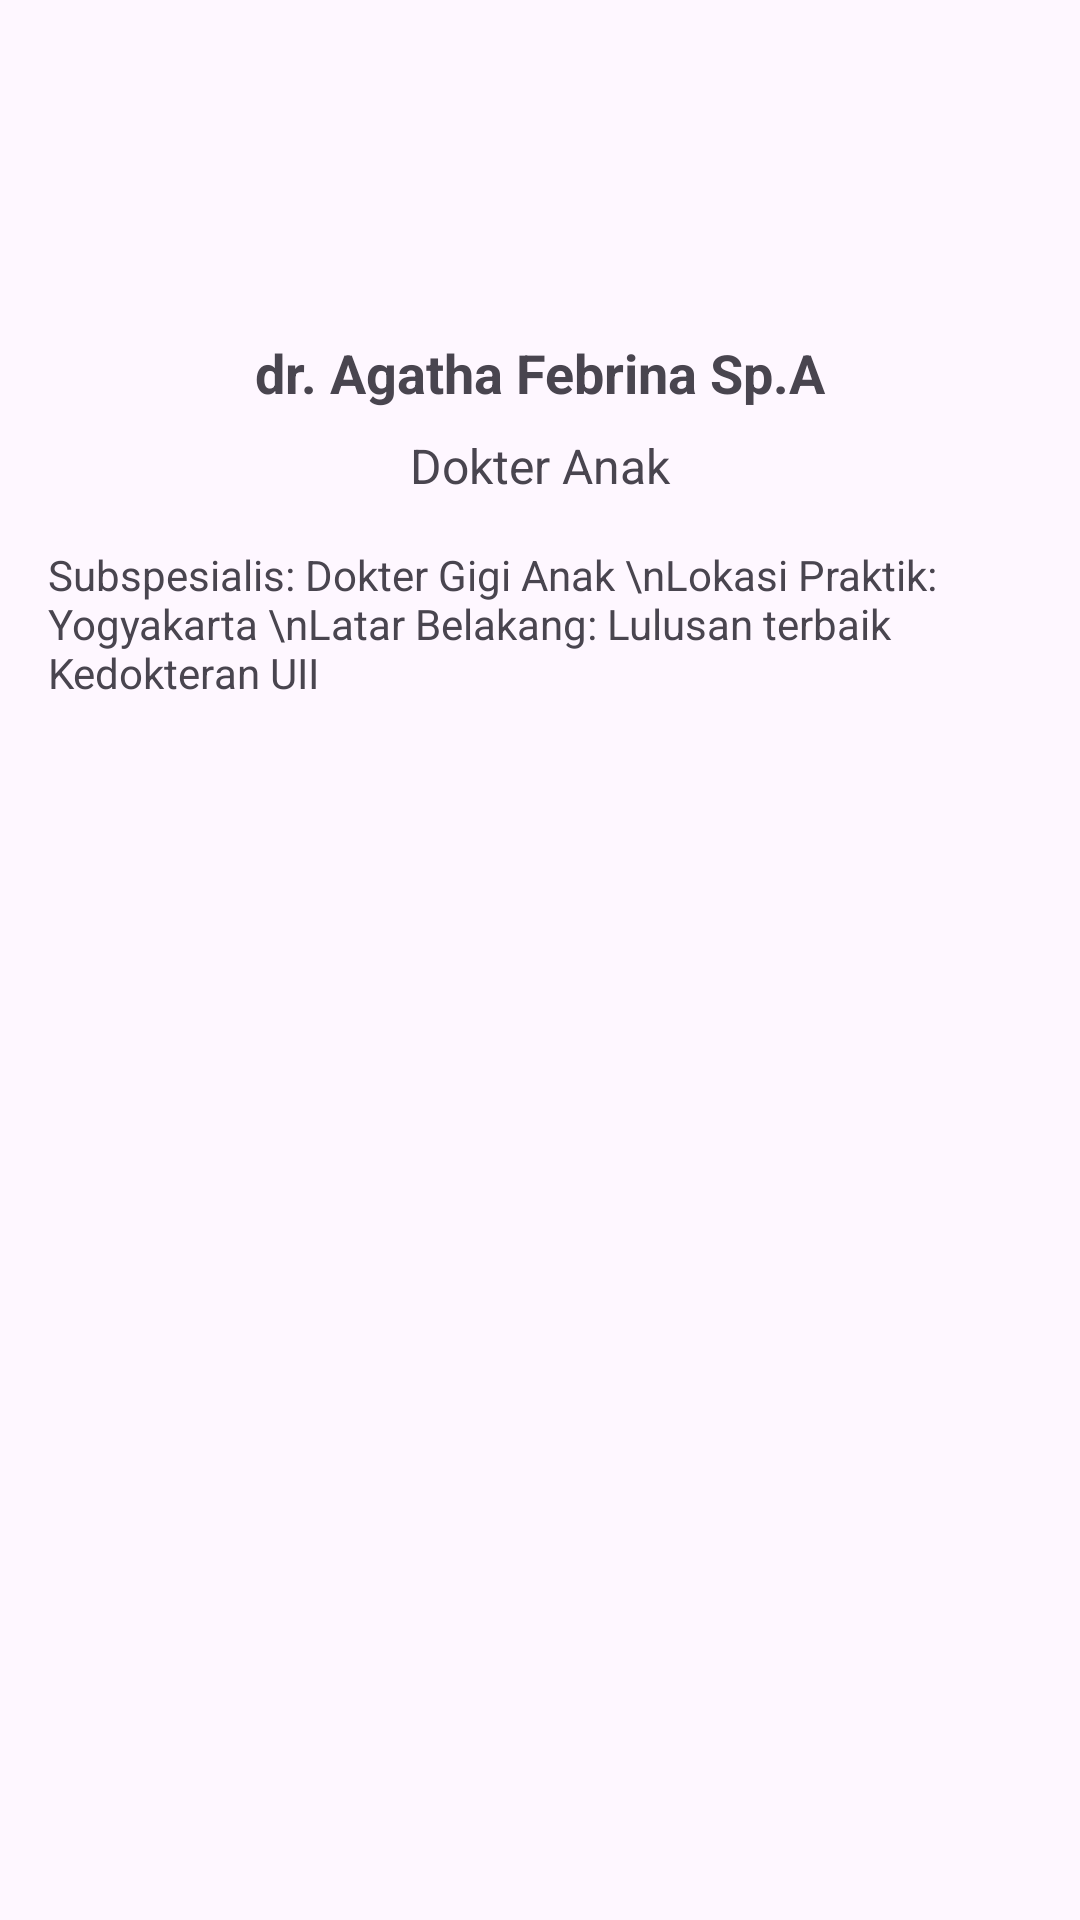

Android layout source for this screen:
<!-- AndroidManifest.xml: application theme Theme.ParentZFinal -->
<!-- res/layout/layoutbottomsheet.xml -->
<?xml version="1.0" encoding="utf-8"?>
<LinearLayout xmlns:android="http://schemas.android.com/apk/res/android"
    android:layout_width="match_parent"
    android:layout_height="wrap_content"
    xmlns:app="http://schemas.android.com/apk/res-auto"
    android:orientation="vertical"
    android:padding="16dp">

    
    <ImageView
        android:id="@+id/doctor_image"
        android:layout_width="80dp"
        android:layout_height="80dp"
        android:background="@drawable/circleprflwhite"
        android:clipToOutline="true"
        app:srcCompat="@drawable/user"
        android:scaleType="centerCrop"
        android:layout_gravity="center_horizontal"
        android:layout_marginBottom="16dp" />

    
    <TextView
        android:id="@+id/doctor_name"
        android:layout_width="match_parent"
        android:layout_height="wrap_content"
        android:text="dr. Agatha Febrina Sp.A"
        android:textSize="18sp"
        android:textStyle="bold"
        android:gravity="center"
        android:layout_marginBottom="8dp" />

    
    <TextView
        android:id="@+id/doctor_specialty"
        android:layout_width="match_parent"
        android:layout_height="wrap_content"
        android:text="Dokter Anak"
        android:textSize="16sp"
        android:gravity="center"
        android:layout_marginBottom="16dp" />

    
    <TextView
        android:id="@+id/doctor_info"
        android:layout_width="match_parent"
        android:layout_height="wrap_content"
        android:text="Subspesialis: Dokter Gigi Anak \nLokasi Praktik: Yogyakarta \nLatar Belakang: Lulusan terbaik Kedokteran UII"
        android:textSize="14sp"
        android:gravity="start" />

</LinearLayout>
<!-- resources referenced by this layout -->
<resources>
  <style name="Theme.ParentZFinal" parent="Base.Theme.ParentZFinal" />
  <style name="Base.Theme.ParentZFinal" parent="Theme.Material3.DayNight.NoActionBar">
          
          
      </style>
</resources>
